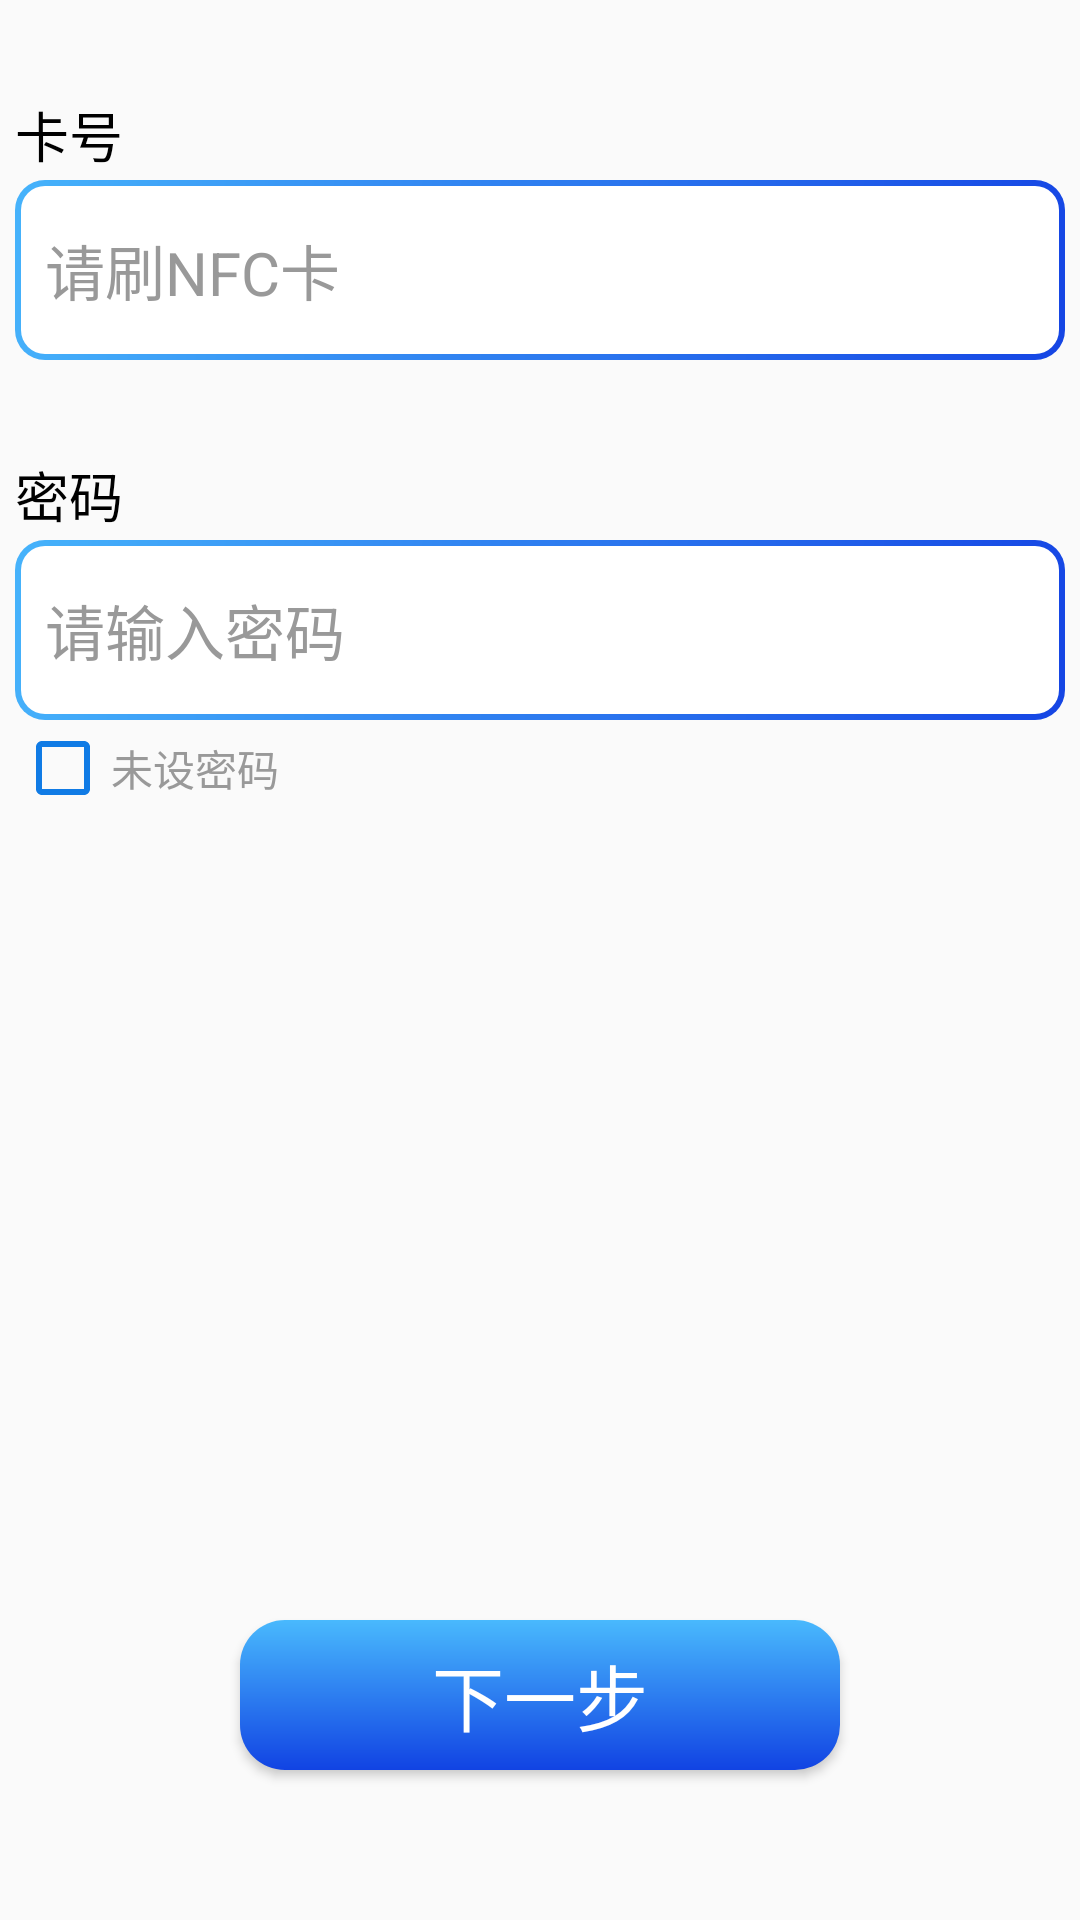

The Android layout XML behind this screen, and the referenced resources:
<!-- AndroidManifest.xml: application theme Theme.AppCompat.Light.NoActionBar -->
<!-- res/layout/fragment_login2.xml -->
<?xml version="1.0" encoding="utf-8"?>
<FrameLayout xmlns:android="http://schemas.android.com/apk/res/android"
    xmlns:tools="http://schemas.android.com/tools"
    android:layout_width="match_parent"
    android:layout_height="match_parent"
    tools:context=".RegisterFragment">

    <LinearLayout
        android:layout_width="match_parent"
        android:layout_height="match_parent"
        android:orientation="vertical">

        <TextView
            android:layout_width="350dp"
            android:layout_height="30dp"
            android:layout_gravity="center"
            android:gravity="center_vertical"
            android:text="卡号"
            android:layout_marginTop="30dp"
            android:textColor="@color/black"
            android:textSize="18sp" />

        <TextView
            android:id="@+id/tv_username"
            android:layout_width="350dp"
            android:layout_height="60dp"
            android:layout_gravity="center"
            android:gravity="center_vertical"
            android:background="@drawable/edittext_background2"
            android:text="请刷NFC卡"
            android:textSize="20sp"
            android:paddingLeft="10dp"
            android:textColor="@color/gray_text" />

        <TextView
            android:layout_marginTop="30dp"
            android:layout_width="350dp"
            android:layout_height="30dp"
            android:layout_gravity="center"
            android:gravity="center_vertical"
            android:text="密码"
            android:textColor="@color/black"
            android:textSize="18sp" />

        <EditText
            android:id="@+id/et_pwd"
            android:layout_width="350dp"
            android:layout_height="60dp"
            android:layout_gravity="center"
            android:background="@drawable/edittext_background2"
            android:hint="请输入密码"
            android:inputType="textPassword"
            android:paddingLeft="10dp"
            android:textColor="@color/black"
            android:textSize="20sp"
            android:textColorHint="@color/gray_text" />

        <CheckBox
            android:id="@+id/cb_nopwd"
            android:layout_width="350dp"
            android:layout_height="wrap_content"
            android:layout_gravity="center"
            android:textColor="@color/gray_text"
            android:buttonTint="@color/blue"
            android:text="未设密码" />

        <LinearLayout
            android:layout_width="match_parent"
            android:layout_height="0dp"
            android:layout_weight="1" />

        <Button
            android:id="@+id/bt"
            android:layout_width="200dp"
            android:layout_height="50dp"
            android:textSize="24sp"
            android:layout_gravity="center"
            android:background="@drawable/button_background2"
            android:textColor="@color/white"
            android:text="下一步" />

        <LinearLayout
            android:layout_width="match_parent"
            android:layout_height="50dp" />

    </LinearLayout>

    <FrameLayout
        android:id="@+id/fl_noNFC"
        android:visibility="gone"
        android:layout_width="match_parent"
        android:layout_height="match_parent"
        android:background="#ddffffff">

        <TextView
            android:layout_width="wrap_content"
            android:layout_height="wrap_content"
            android:layout_gravity="center"
            android:textSize="30sp"
            android:gravity="center"
            android:text="检测到您的设备不支持NFC，抱歉您无法体验本功能" />

    </FrameLayout>

    <FrameLayout
        android:id="@+id/fl_NFCoff"
        android:visibility="gone"
        android:layout_width="match_parent"
        android:layout_height="match_parent"
        android:background="#ddffffff">

        <TextView
            android:layout_width="wrap_content"
            android:layout_height="wrap_content"
            android:layout_gravity="center"
            android:textSize="30sp"
            android:gravity="center"
            android:text="请先打开本设备的NFC功能，然后重新启动本应用" />

    </FrameLayout>

</FrameLayout>
<!-- resources referenced by this layout -->
<resources>
  <color name="black">#FF000000</color>
  <color name="blue">#107BE5</color>
  <color name="gray_text">#999999</color>
  <color name="white">#FFFFFFFF</color>
  <!-- drawable button_background2 (drawable) -->
  <?xml version="1.0" encoding="utf-8"?>
  <shape xmlns:android="http://schemas.android.com/apk/res/android"
      android:shape="rectangle">
  
      <gradient
          android:angle="90"
          android:startColor="#1143E3"
          android:endColor="#49B9FD"
          android:type="linear" />
  
      <corners android:radius="15dp" />
  
  </shape>
  <!-- drawable edittext_background2 (drawable) -->
  <?xml version="1.0" encoding="utf-8"?>
  <layer-list xmlns:android="http://schemas.android.com/apk/res/android">
  
      <item>
          <shape android:shape="rectangle">
  
              <corners android:radius="4dp"/>
  
              <gradient
                  android:type="linear"
                  android:startColor="#46B3FB"
                  android:endColor="#1545E4"
                  android:angle="315" />
  
              <corners android:radius="10dp" />
  
          </shape>
      </item>
  
      <item android:left="2dp"
          android:right="2dp"
          android:top="2dp"
          android:bottom="2dp">
          <shape android:shape="rectangle">
  
              <corners android:radius="4dp"/>
  
              <solid android:color="@color/white"/>
  
              <padding android:top="12dp"
                  android:bottom="12dp"/>
  
              <corners android:radius="8dp" />
  
          </shape>
      </item>
  
  </layer-list>
</resources>
